Run: headless pygame with SDL's dummy video driver; simulated clock (each Clock.tick advances the game by its frame time, no real sleeping); random seed 0; keys injected as events and as key.get_pressed() state; no mouse input.
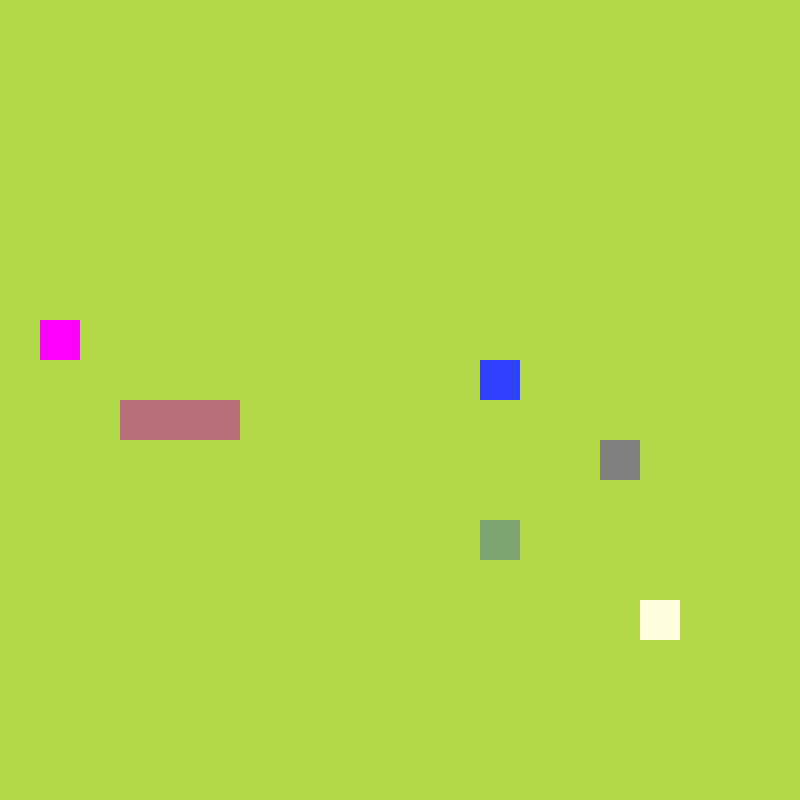
Frame 1 of 4 · flips 1–60 · no input
Frame 2 of 4 · flips 61–180 · tapped SPACE, RETURN · held RIGHT (→), D · screen unchanged from frame 1, image omitted
Frame 3 of 4 · flips 181–300 · held DOWN (↓), S · screen unchanged from frame 2, image omitted
Frame 4 of 4 · flips 301–420 · held LEFT (←), A, UP (↑), W · screen unchanged from frame 3, image omitted

The pygame program that drew these frames:

import pygame
from pygame.math import Vector2
import random
import sys

class AppleFruit():

    def __init__(self):
        self.randomize()

    def randomize(self):
        self.x = random.randint(0, 19)
        self.y = random.randint(0, 19)
        self.pos = Vector2(self.x, self.y)

    def draw_apple(self):
        apple_rect = pygame.Rect(self.pos.x * 40, self.pos.y * 40, 40, 40)
        pygame.draw.rect(screen, (126, 166, 114) , apple_rect)


class DragonfruitFruit():

    def __init__(self):
        self.randomize()

    def randomize(self):
        self.x = random.randint(0, 19)
        self.y = random.randint(0, 19)
        self.pos = Vector2(self.x, self.y)

    def draw_dragonfruit(self):
        dragonfruit_rect = pygame.Rect(self.pos.x * 40, self.pos.y * 40, 40, 40)
        pygame.draw.rect(screen, (255, 0, 255), dragonfruit_rect)


class BananaFruit():

    def __init__(self):
        self.x = random.randint(0, 19)
        self.y = random.randint(0, 19)
        self.pos = Vector2(self.x, self.y)

    def draw_banana(self):
        banana_rect = pygame.Rect(self.pos.x * 40, self.pos.y * 40, 40, 40)
        pygame.draw.rect(screen, (255, 255, 224), banana_rect)


class BlueberryFruit():

    def __init__(self):
        self.x = random.randint(0, 19)
        self.y = random.randint(0, 19)
        self.pos = Vector2(self.x, self.y)

    def draw_blueberry(self):
        blueberry_rect = pygame.Rect(self.pos.x * 40, self.pos.y * 40, 40, 40)
        pygame.draw.rect(screen, (45, 63, 255), blueberry_rect)


class TrashPile():

    def __init__(self):
        self.randomize()

    def randomize(self):
        self.x = random.randint(0, 19)
        self.y = random.randint(0, 19)
        self.pos = Vector2(self.x, self.y)

    def draw_trash(self):
        trash_rect = pygame.Rect(self.pos.x * 40, self.pos.y * 40, 40, 40)
        pygame.draw.rect(screen, (128, 128, 128), trash_rect)


class Snake():

    def __init__(self):
        self.body = [Vector2(5, 10), Vector2(4, 10), Vector2(3, 10)]
        self.direction = Vector2(1, 0)
        self.new_block = False
        self.remove_block = False

    def move_snake(self):
        if self.new_block == True:
            body_copy = self.body[:]
            body_copy.insert(0, body_copy[0] + self.direction)
            self.body = body_copy[:]
            self.new_block = False
        if self.remove_block == True:
            body_copy = self.body[:]
            body_copy.pop()
            self.body = body_copy[:]
            self.remove_block = False
        else:
            body_copy = self.body[:-1]
            body_copy.insert(0, body_copy[0] + self.direction)
            self.body = body_copy[:]

    def add_block(self):
        self.new_block = True

    def subtract_block(self):
        self.remove_block = True

    def draw_snake(self):
        for block in self.body:
            block_rect = pygame.Rect(block.x * 40, block.y * 40, 40, 40)
            pygame.draw.rect(screen, (183, 111, 122), block_rect)


class GamePlay():

    def __init__(self):
        self.snake = Snake()
        self.apple = AppleFruit()
        self.dragonfruit = DragonfruitFruit()
        self.banana = BananaFruit()
        self.blueberry = BlueberryFruit()
        self.trash = TrashPile()

    def update(self):
        self.snake.move_snake()
        self.check_collision()
        self.check_fail()

    def check_collision(self):
        if self.apple.pos == self.snake.body[0]:
            self.apple.randomize()
            self.snake.add_block()
        if self.dragonfruit.pos == self.snake.body[0]:
            self.dragonfruit.randomize()
        if self.banana.pos == self.snake.body[0]:
            print('snack')
        if self.blueberry.pos == self.snake.body[0]:
            print('snack')
        if self.trash.pos == self.snake.body[0]:
            self.trash.randomize()
            self.snake.subtract_block()

    def game_over():
        pygame.quit()
        sys.exit()

    def check_fail(self):
        if not 0 <= self.snake.body[0].x < 20:
            self.game_over()
        if not 0 <= self.snake.body[0].y < 20:
            self.game_over()
        for block in self.snake.body[1:]:
            if block == self.snake.body[0]:
                self.game_over()

    def draw_elements(self):
        self.apple.draw_apple()
        self.snake.draw_snake()
        self.dragonfruit.draw_dragonfruit()
        self.banana.draw_banana()
        self.blueberry.draw_blueberry()
        self.trash.draw_trash()


pygame.init()
cell_size = 40
cell_number = 20
screen = pygame.display.set_mode((cell_number * cell_size, cell_number * cell_size))
clock = pygame.time.Clock()

main_game = GamePlay()

SCREEN_UPDATE = pygame.USEREVENT
pygame.time.set_timer(SCREEN_UPDATE, 150)

while True:
    for event in pygame.event.get():
        if event.type == pygame.QUIT:
            pygame.quit()
            sys.exit()
        if event.type == SCREEN_UPDATE:
            main_game.update()
        if event.type == pygame.KEYDOWN:
            if event.key == pygame.K_UP:
                if main_game.snake.direction.y != 1:
                    main_game.snake.direction = Vector2(0, -1)
            if event.key == pygame.K_DOWN:
                if main_game.snake.direction.y != -1:
                    main_game.snake.direction = Vector2(0, 1)
            if event.key == pygame.K_RIGHT:
                if main_game.snake.direction.x != -1:
                    main_game.snake.direction = Vector2(1, 0)
            if event.key == pygame.K_LEFT:
                if main_game.snake.direction.x != 1:
                    main_game.snake.direction = Vector2(-1, 0)
        
    screen.fill(pygame.Color(175, 215, 70))

    main_game.draw_elements()

    pygame.display.update()
    clock.tick(60)

if __name__ == "__main__":
    main()
